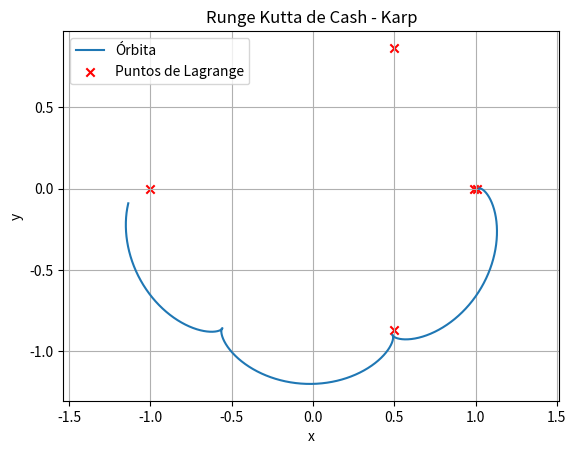
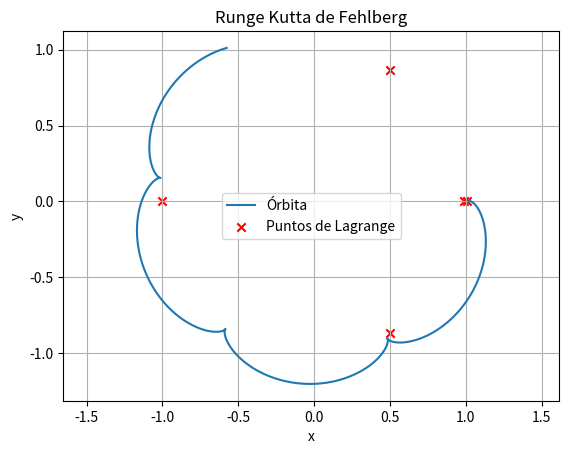
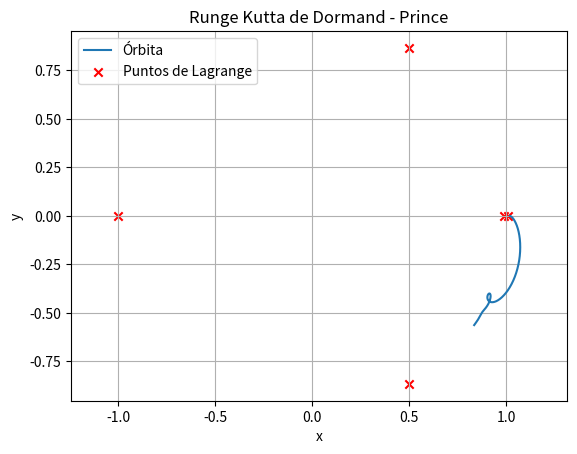

The script that saved these images, in order:
from numpy import sqrt, zeros, linspace, array
import matplotlib.pyplot as plt
from scipy.optimize import fsolve


### 1) Write a high order embedded Runge-Kutta method

# FEHLBERG: 6 ETAPAS
def RK_Fehlberg(U, t1, t2, F):
    h = t2 - t1

    k1 = F(t1, U)
    k2 = F(t1 + h/4, U + h*(1/4)*k1)
    k3 = F(t1 + 3*h/8, U + h*(3/32*k1 + 9/32*k2))
    k4 = F(t1 + 12*h/13, U + h*(1932/2197*k1 - 7200/2197*k2 + 7296/2197*k3))
    k5 = F(t1 + h, U + h*(439/216*k1 - 8*k2 + 3680/513*k3 - 845/4104*k4))
    k6 = F(t1 + h/2, U + h*(-8/27*k1 + 2*k2 - 3544/2565*k3 + 1859/4104*k4 - 11/40*k5))

    U5 = U + h*(16/135*k1 + 6656/12825*k2 + 28561/56430*k3 + 9/50*k4 + 2/55*k5)
    U4 = U + h*(25/216*k1 + 1408/2565*k2 + 2197/4104*k3 - 1/5*k4)

    return U5


# DORMAND PRINCE: 7 ETAPAS 
def RK_DormandPrince(U, t1, t2, F):
    h = t2 - t1

    k1 = F(t1, U)
    k2 = F(t1 + h*(1/5), U + h*(1/5)*k1)
    k3 = F(t1 + h*(3/10), U + h*(3/40)*k1 + (9/40)*k2)
    k4 = F(t1 + h*(4/5), U + h*(44/45)*k1 - (56/15)*k2 + (32/9)*k3)
    k5 = F(t1 + h*(8/9), U + h*(19372/6561)*k1 - (25360/2187)*k2 + (64448/6561)*k3 - (212/729)*k4)
    k6 = F(t1 + h, U + h*(9017/3168)*k1 - (355/33)*k2 + (46732/5247)*k3 + (49/176)*k4 - (5103/18656)*k5)
    k7 = F(t1 + h, U + h*(35/384)*k1 + (500/1113)*k3 + (125/192)*k4 - (2187/6784)*k5 + (11/84)*k6)

    U5 = U + h*((35/384)*k1 + (500/1113)*k3 + (125/192)*k4 - (2187/6784)*k5 + (11/84)*k6)
    U4 = U + h*((5179/57600)*k1 + (7571/16695)*k3 + (393/640)*k4 - (92097/339200)*k5 + (187/2100)*k6 + (1/40)*k7)

    return U5


# CASH KARP: 6 ETAPAS
def RK_CashKarp(U, t1, t2, F):
    h = t2 - t1

    k1 = F(t1, U)
    k2 = F(t1 + h*(1/5), U + h*((1/5)*k1))
    k3 = F(t1 + h*(3/10), U + h*((3/40)*k1 + (9/40)*k2))
    k4 = F(t1 + h*(3/5), U + h*((3/10)*k1 - (9/10)*k2 + (6/5)*k3))
    k5 = F(t1 + h*(1), U + h*((-11/54)*k1 + (5/2)*k2 - (70/27)*k3 + (35/27)*k4))
    k6 = F(t1 + h*(7/8), U + h*((1631/55296)*k1 + (175/512)*k2 + (575/13824)*k3 + (44275/110592)*k4 + (253/4096)*k5))

    U5 = U + h*((37/378)*k1 + (0)*k2 + (250/621)*k3 + (125/594)*k4 + (0)*k5 + (512/1771)*k6)
    U4 = U + h*((2825/27648)*k1 + (0)*k2 + (18575/48384)*k3 + (13525/55296)*k4 + (277/14336)*k5 + (1/4)*k6)

    return U5


### 2) Write function to simulate the circular restricted three body problem
def CR_Three_Body_Problem(t, U, mu):
    x = U[0]
    y = U[1]
    vx = U[2]
    vy = U[3]

    r1 = sqrt((x + mu)**2 + y**2)
    r2 = sqrt((x - 1 + mu)**2 + y**2)

    ax = x + 2*vy - (1 - mu)*(x + mu)/r1**3 - mu*(x - 1 + mu)/r2**3
    ay = y - 2*vx - (1 - mu)*y/r1**3 - mu*y/r2**3

    return array([vx, vy, ax, ay]) 


def RK_CRTBP(U0, tf, mu, method):
    N = 3000

    t = linspace(0, tf, N)
    U = zeros((N, len(U0)))     
    U[0] = U0

    def F(t2, U2):
        return CR_Three_Body_Problem(t2, U2, mu)

    for i in range(N - 1):
        t0 = t[i]
        t1 = t[i + 1]

        if method == "CASH KARP":
            U[i+1] = RK_CashKarp(U[i], t0, t1, F)

        elif method == "FEHLBERG":
            U[i+1] = RK_Fehlberg(U[i], t0, t1, F)

        elif method == "DORMAND PRINCE":
            U[i+1] = RK_DormandPrince(U[i], t0, t1, F)

    return U

### 3) Determination of the Lagrange points F(U) = 0
def Lagrange_System(V, mu):
    x = V [0]
    y = V [1]

    r1 = sqrt((x + mu)**2 + y**2)
    r2 = sqrt((x - 1 + mu)**2 + y**2)

    Fx = x - (1 - mu)*(x + mu)/r1**3 - mu*(x - 1 + mu)/r2**3
    Fy = y - ((1 - mu)/r1**3 + mu/r2**3)*y

    return array([Fx, Fy])


def Lagrange_Points(mu):
    # Sol - Tierra
    Puntos_Lagrange_SolTierra = [
        (0.99, 0),              # L1 
        (1.01, 0),              # L2 
        (-1, 0),                # L3 
        (0.5, 0.86602540378),   # L4 
        (0.5, -0.86602540378)   # L5
    ]

    L = []
    for p in Puntos_Lagrange_SolTierra:
        solution = fsolve(Lagrange_System, p, args=(mu))
        L.append(solution)

    return L


mu = 3e-6
posicion_inicial = [1.02, 0, 0, 0.01]

# MÉTODO DE CASH KARP
U_CK = RK_CRTBP(posicion_inicial, tf=20, mu=mu, method="CASH KARP")

plt.figure()
plt.plot(U_CK[:,0], U_CK[:,1], label="Órbita")
L = array(Lagrange_Points(mu))
plt.scatter(L[:,0], L[:,1], c="red", marker="x", label="Puntos de Lagrange")
plt.axis("equal")
plt.grid(True)
plt.xlabel("x")
plt.ylabel("y")
plt.title("Runge Kutta de Cash - Karp")
plt.legend()
plt.show()

# MÉTODO DE FEHLBERG
U_F45 = RK_CRTBP(posicion_inicial, tf=20.0, mu=mu, method="FEHLBERG")

plt.figure()
plt.plot(U_F45[:,0], U_F45[:,1], label="Órbita")
L = array(Lagrange_Points(mu))
plt.scatter(L[:,0], L[:,1], c="red", marker="x", label="Puntos de Lagrange")
plt.axis("equal")
plt.grid(True)
plt.xlabel("x")
plt.ylabel("y")
plt.title("Runge Kutta de Fehlberg")
plt.legend()
plt.show()

# MÉTODO DE DORMAND PRINCE 
U_DP = RK_CRTBP(posicion_inicial, tf=20.0, mu=mu, method="DORMAND PRINCE")

plt.figure()
plt.plot(U_DP[:,0], U_DP[:,1], label="Órbita")
L = array(Lagrange_Points(mu))
plt.scatter(L[:,0], L[:,1], c="red", marker="x", label="Puntos de Lagrange")

plt.axis("equal")
plt.grid(True)
plt.xlabel("x")
plt.ylabel("y")
plt.title("Runge Kutta de Dormand - Prince")
plt.legend()
plt.show()

